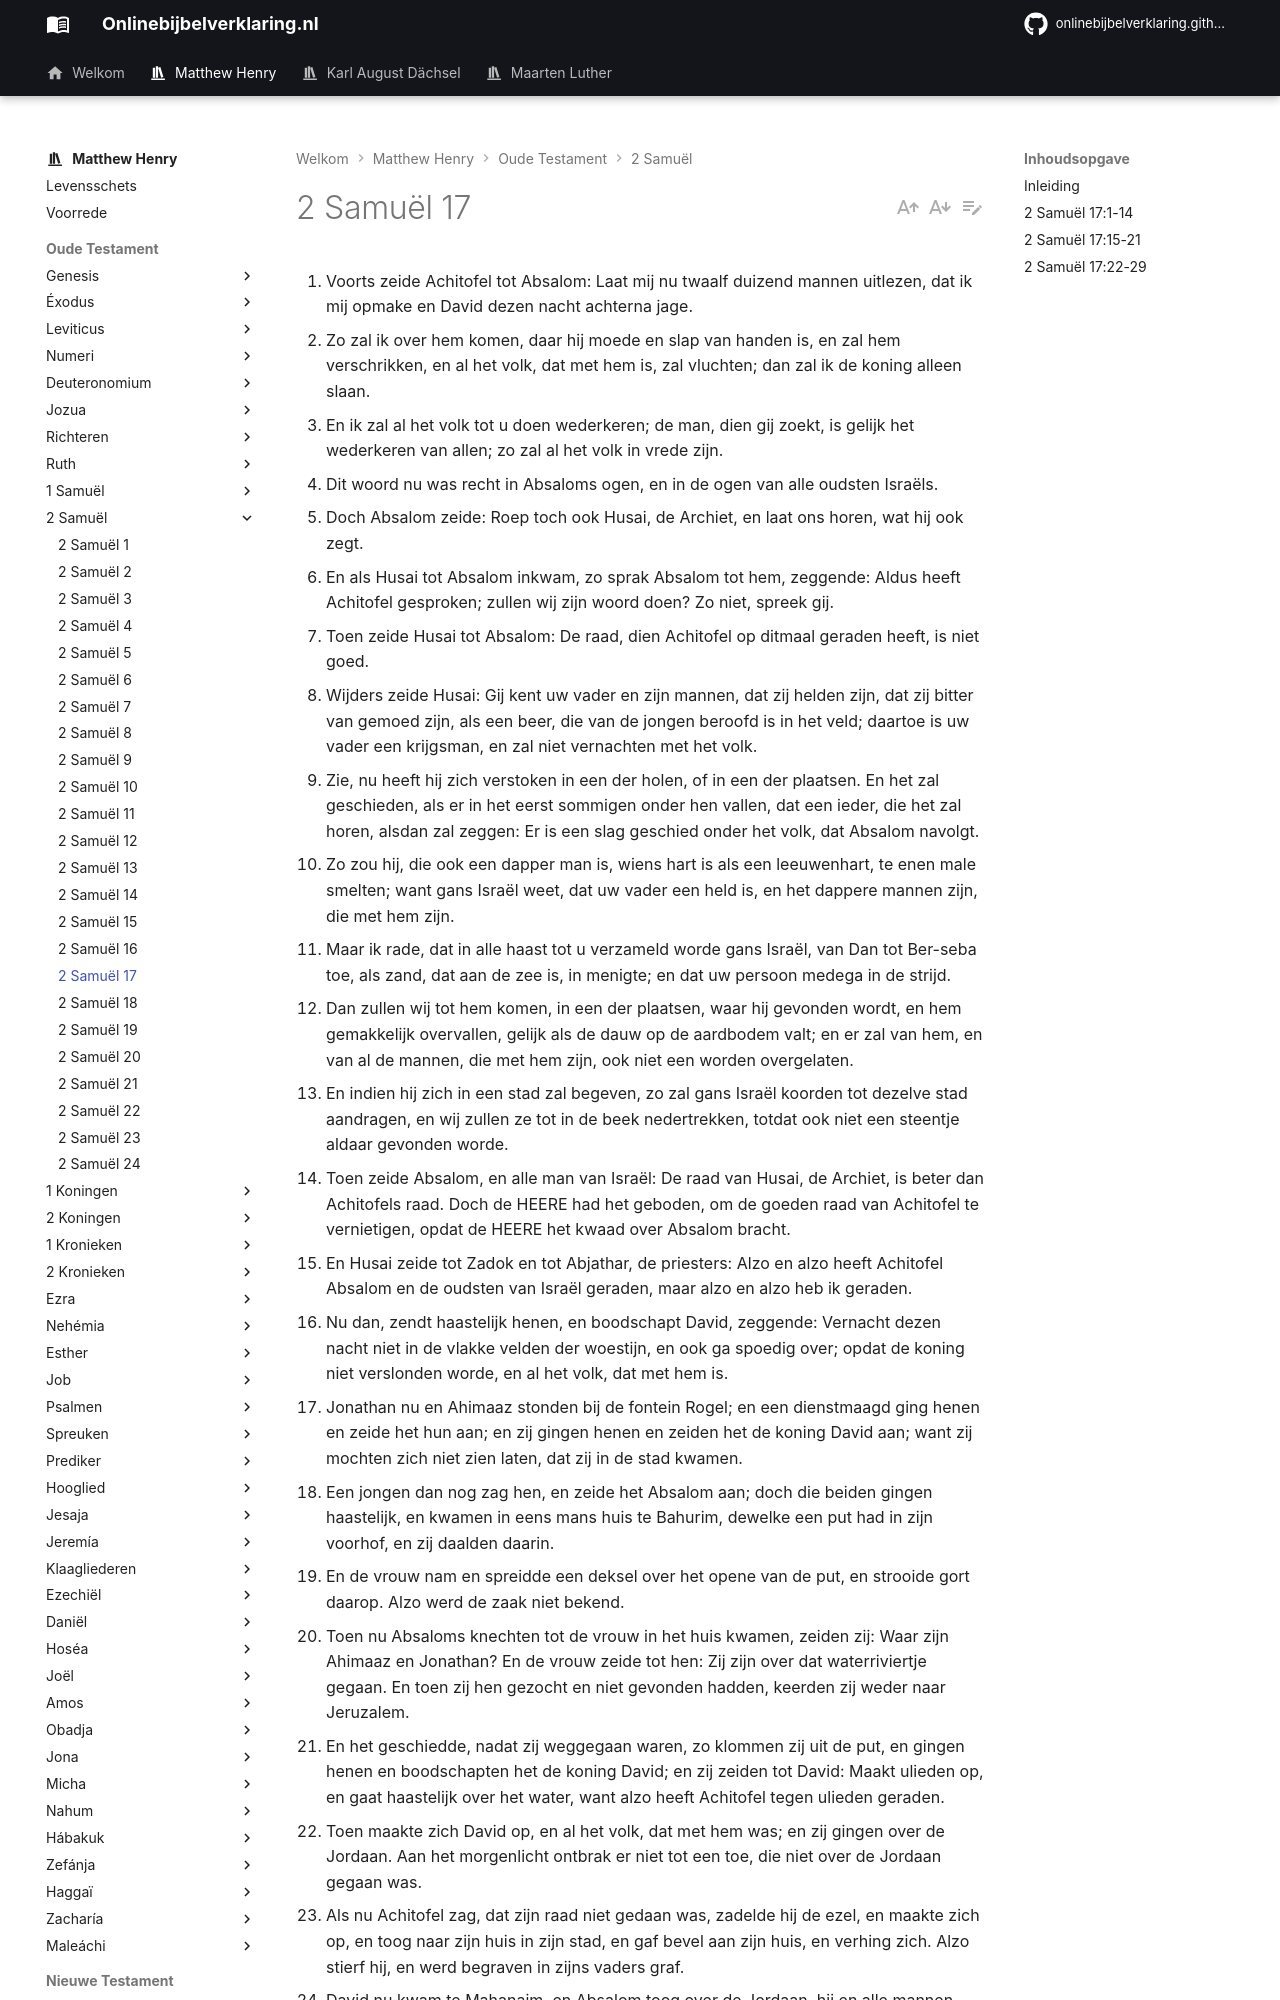

repository: onlinebijbelverklaring/dev-preview · page: matthewhenry/2Samuel/2Samuel17/index.html · generator: mkdocs

1. Voorts zeide Achitofel tot Absalom: Laat mij nu twaalf duizend mannen uitlezen, dat ik mij opmake en David dezen nacht achterna jage. 
2. Zo zal ik over hem komen, daar hij moede en slap van handen is, en zal hem verschrikken, en al het volk, dat met hem is, zal vluchten; dan zal ik de koning alleen slaan. 
3. En ik zal al het volk tot u doen wederkeren; de man, dien gij zoekt, is gelijk het wederkeren van allen; zo zal al het volk in vrede zijn. 
4. Dit woord nu was recht in Absaloms ogen, en in de ogen van alle oudsten Israëls. 
5. Doch Absalom zeide: Roep toch ook Husai, de Archiet, en laat ons horen, wat hij ook zegt. 
6. En als Husai tot Absalom inkwam, zo sprak Absalom tot hem, zeggende: Aldus heeft Achitofel gesproken; zullen wij zijn woord doen? Zo niet, spreek gij. 
7. Toen zeide Husai tot Absalom: De raad, dien Achitofel op ditmaal geraden heeft, is niet goed. 
8. Wijders zeide Husai: Gij kent uw vader en zijn mannen, dat zij helden zijn, dat zij bitter van gemoed zijn, als een beer, die van de jongen beroofd is in het veld; daartoe is uw vader een krijgsman, en zal niet vernachten met het volk. 
9. Zie, nu heeft hij zich verstoken in een der holen, of in een der plaatsen. En het zal geschieden, als er in het eerst sommigen onder hen vallen, dat een ieder, die het zal horen, alsdan zal zeggen: Er is een slag geschied onder het volk, dat Absalom navolgt. 
10. Zo zou hij, die ook een dapper man is, wiens hart is als een leeuwenhart, te enen male smelten; want gans Israël weet, dat uw vader een held is, en het dappere mannen zijn, die met hem zijn. 
11. Maar ik rade, dat in alle haast tot u verzameld worde gans Israël, van Dan tot Ber-seba toe, als zand, dat aan de zee is, in menigte; en dat uw persoon medega in de strijd. 
12. Dan zullen wij tot hem komen, in een der plaatsen, waar hij gevonden wordt, en hem gemakkelijk overvallen, gelijk als de dauw op de aardbodem valt; en er zal van hem, en van al de mannen, die met hem zijn, ook niet een worden overgelaten. 
13. En indien hij zich in een stad zal begeven, zo zal gans Israël koorden tot dezelve stad aandragen, en wij zullen ze tot in de beek nedertrekken, totdat ook niet een steentje aldaar gevonden worde. 
14. Toen zeide Absalom, en alle man van Israël: De raad van Husai, de Archiet, is beter dan Achitofels raad. Doch de HEERE had het geboden, om de goeden raad van Achitofel te vernietigen, opdat de HEERE het kwaad over Absalom bracht. 
15. En Husai zeide tot Zadok en tot Abjathar, de priesters: Alzo en alzo heeft Achitofel Absalom en de oudsten van Israël geraden, maar alzo en alzo heb ik geraden. 
16. Nu dan, zendt haastelijk henen, en boodschapt David, zeggende: Vernacht dezen nacht niet in de vlakke velden der woestijn, en ook ga spoedig over; opdat de koning niet verslonden worde, en al het volk, dat met hem is. 
17. Jonathan nu en Ahimaaz stonden bij de fontein Rogel; en een dienstmaagd ging henen en zeide het hun aan; en zij gingen henen en zeiden het de koning David aan; want zij mochten zich niet zien laten, dat zij in de stad kwamen. 
18. Een jongen dan nog zag hen, en zeide het Absalom aan; doch die beiden gingen haastelijk, en kwamen in eens mans huis te Bahurim, dewelke een put had in zijn voorhof, en zij daalden daarin. 
19. En de vrouw nam en spreidde een deksel over het opene van de put, en strooide gort daarop. Alzo werd de zaak niet bekend. 
20. Toen nu Absaloms knechten tot de vrouw in het huis kwamen, zeiden zij: Waar zijn Ahimaaz en Jonathan? En de vrouw zeide tot hen: Zij zijn over dat waterriviertje gegaan. En toen zij hen gezocht en niet gevonden hadden, keerden zij weder naar Jeruzalem. 
21. En het geschiedde, nadat zij weggegaan waren, zo klommen zij uit de put, en gingen henen en boodschapten het de koning David; en zij zeiden tot David: Maakt ulieden op, en gaat haastelijk over het water, want alzo heeft Achitofel tegen ulieden geraden. 
22. Toen maakte zich David op, en al het volk, dat met hem was; en zij gingen over de Jordaan. Aan het morgenlicht ontbrak er niet tot een toe, die niet over de Jordaan gegaan was. 
23. Als nu Achitofel zag, dat zijn raad niet gedaan was, zadelde hij de ezel, en maakte zich op, en toog naar zijn huis in zijn stad, en gaf bevel aan zijn huis, en verhing zich. Alzo stierf hij, en werd begraven in zijns vaders graf. 
24. David nu kwam te Mahanaim, en Absalom toog over de Jordaan, hij en alle mannen van Israël met hem. 
25. En Absalom had Amasa in Joabs plaats gesteld over het heir. Amasa nu was eens mans zoon, wiens naam was Jethra, de Israëliet, die ingegaan was tot Abigaïl, dochter van Nahas, zuster van Zeruja, Joabs moeder. 
26. Israël nu en Absalom legerden zich in het land van Gilead. 
27. En het geschiedde, als David te Mahanaim gekomen was, dat Sobi, de zoon van Nahas, van Rabba der kinderen Ammons, en Machir, de zoon van Ammiel, van Lodebar, en Barzillai, de Gileadiet, van Rogelim, 
28. Beddewerk, en schalen, en aarden vaten, en tarwe, en gerst, en meel, en geroost koren, en bonen, en linzen, ook geroost, 
29. En honig, en boter, en schapen, en koeienkazen, brachten tot David, en tot het volk, dat met hem was, om te eten, want zij zeiden: Dit volk is hongerig, en moede, en dorstig in de woestijn.
